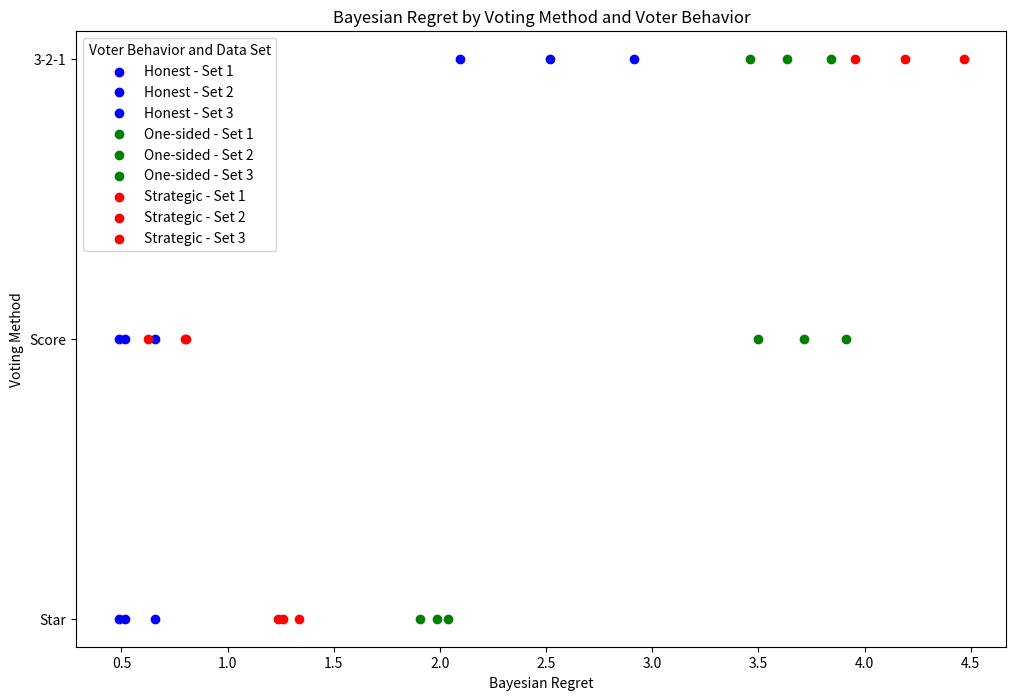

Source code (Python):
import matplotlib.pyplot as plt
import numpy as np

categories = ['Star', 'Score', '3-2-1']
voter_behaviors = ['Honest', 'One-sided', 'Strategic']
sets_of_data = {
    'Star': {
        'Honest': [0.4862, 0.6585, 0.5177],
        'One-sided': [1.9073, 1.9864, 2.0358],
        'Strategic': [1.2611, 1.3372, 1.2363]
    },
    'Score': {
        'Honest': [0.4862, 0.6585, 0.5177],
        'One-sided': [3.7147, 3.9140, 3.4996],
        'Strategic': [0.7996, 0.8021, 0.6259]
    },
    '3-2-1': {
        'Honest': [2.5180, 2.0924, 2.9139],
        'One-sided': [3.6335, 3.8423, 3.4622],
        'Strategic': [3.9538, 4.4685, 4.1903]
    }
}

colors = {'Honest': 'blue', 'One-sided': 'green', 'Strategic': 'red'}
markers = ['o', 'o', 'o']

plt.figure(figsize=(12, 8))

for i, category in enumerate(categories):
    for j, behavior in enumerate(voter_behaviors):
        for k, (data_point, marker) in enumerate(zip(sets_of_data[category][behavior], markers)):
            plt.scatter(data_point, category, color=colors[behavior], marker=marker, label=f'{behavior} - Set {k+1}' if i == 0 else "")

plt.xlabel('Bayesian Regret')
plt.ylabel('Voting Method')
plt.title('Bayesian Regret by Voting Method and Voter Behavior')
plt.legend(title='Voter Behavior and Data Set')

plt.show()
